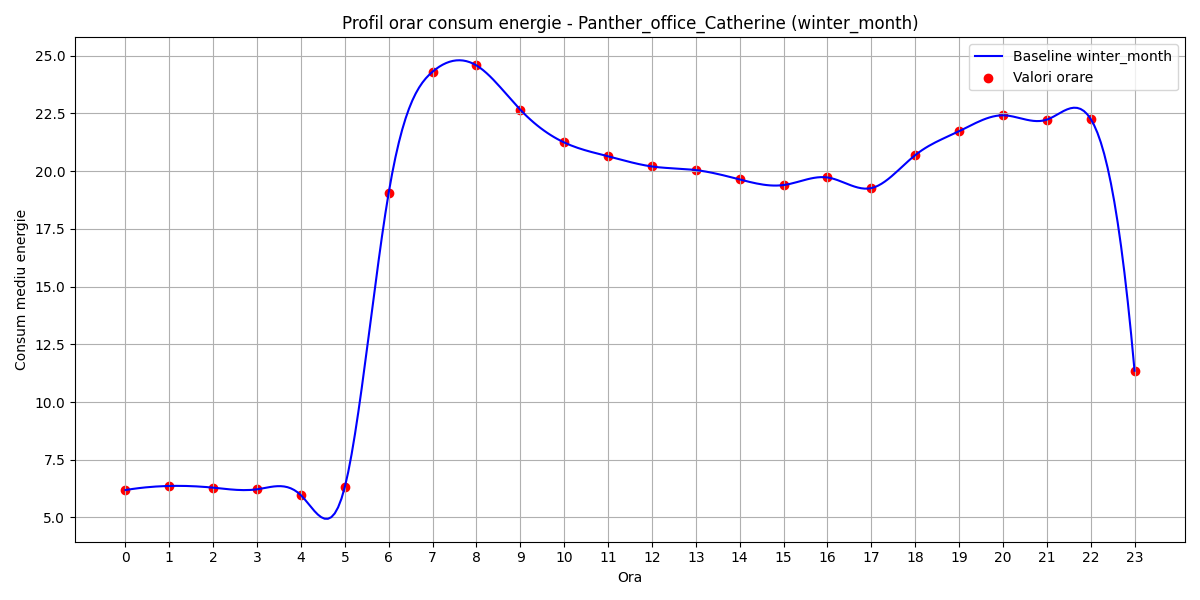

The table this chart was drawn from, first rows:
hour, B(t)
0, 6.187
1, 6.365
2, 6.291
3, 6.22
4, 5.961
5, 6.323
6, 19.07
7, 24.31
8, 24.58
9, 22.66
10, 21.24
11, 20.65
12, 20.2
13, 20.05
14, 19.64
15, 19.4
16, 19.73
17, 19.27
18, 20.69
19, 21.73
20, 22.42
21, 22.23
22, 22.26
23, 11.36
